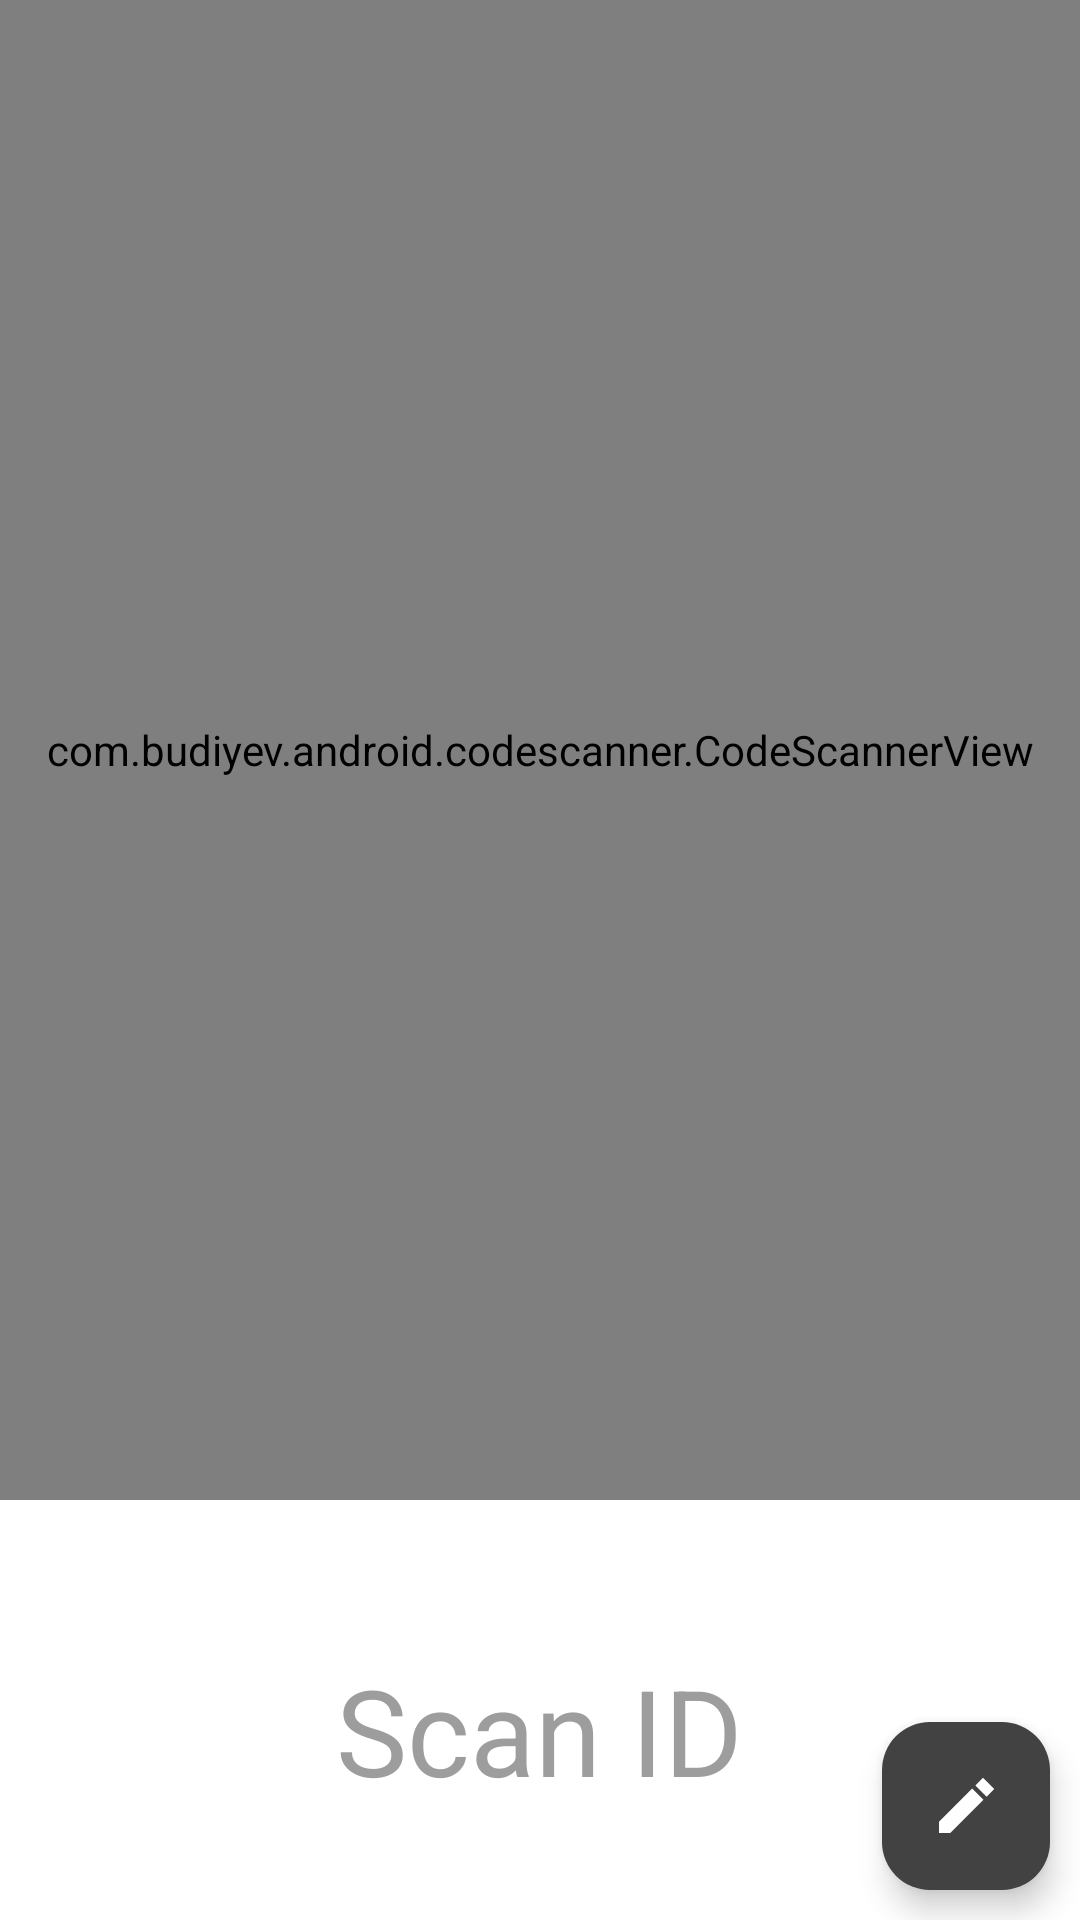

This screen was rendered from an Android layout file. Write that file and the resources it references.
<!-- AndroidManifest.xml: application theme Theme.CartVerification -->
<!-- res/layout/activity_new_scan_code.xml -->
<?xml version="1.0" encoding="utf-8"?>
<RelativeLayout xmlns:android="http://schemas.android.com/apk/res/android"
    xmlns:app="http://schemas.android.com/apk/res-auto"
    xmlns:tools="http://schemas.android.com/tools"
    android:id="@+id/scanner"
    android:layout_width="match_parent"
    android:layout_height="match_parent"
    android:background="@color/white"
    tools:context=".Activities.NewScanCodeActivity">

    <com.budiyev.android.codescanner.CodeScannerView
        android:id="@+id/scannerView"
        android:layout_width="match_parent"
        android:layout_height="500dp"
        app:autoFocusButtonColor="@color/white"
        app:autoFocusButtonVisible="true"
        app:flashButtonColor="@color/white"
        app:flashButtonVisible="true"
        app:maskColor="#99424242"
        app:maskVisible="true" />

    <TextView
        android:id="@+id/code"
        android:layout_width="wrap_content"
        android:layout_height="wrap_content"
        android:layout_below="@+id/scannerView"
        android:layout_centerInParent="true"
        android:layout_marginTop="50dp"
        android:gravity="center"
        android:hint="Scan ID"
        android:textColor="@color/cardview_dark_background"
        android:textColorHint="#9D9D9D"
        android:textSize="40sp"
        android:textStyle="bold" />

    <ImageButton
        android:id="@+id/proceed"
        android:layout_width="wrap_content"
        android:layout_height="wrap_content"
        android:layout_below="@id/code"
        android:layout_centerInParent="true"
        android:layout_marginStart="20dp"
        android:layout_marginTop="20dp"
        android:layout_marginEnd="20dp"
        android:layout_marginBottom="20dp"
        android:background="@drawable/button_background"
        android:src="@drawable/ic_baseline_check_24"
        app:tint="@color/white" />

    <com.google.android.material.floatingactionbutton.FloatingActionButton
        android:id="@+id/scanEdit"
        android:layout_width="wrap_content"
        android:layout_height="wrap_content"
        android:layout_alignParentEnd="true"
        android:layout_alignParentBottom="true"
        android:layout_marginStart="10dp"
        android:layout_marginTop="10dp"
        android:layout_marginEnd="10dp"
        android:layout_marginBottom="10dp"
        android:src="@drawable/ic_sharp_edit_24"
        app:background="@color/cardview_dark_background"
        app:backgroundTint="@color/cardview_dark_background"
        app:tint="@color/white"
        app:fabSize="normal" />
</RelativeLayout>
<!-- resources referenced by this layout -->
<resources>
  <!-- drawable ic_baseline_check_24 (drawable) -->
  <vector android:height="54dp" android:tint="@color/white"
      android:viewportHeight="24" android:viewportWidth="24"
      android:width="54dp" xmlns:android="http://schemas.android.com/apk/res/android">
      <path android:fillColor="@android:color/white" android:pathData="M9,16.17L4.83,12l-1.42,1.41L9,19 21,7l-1.41,-1.41z"/>
  </vector>
  <!-- drawable ic_sharp_edit_24 (drawable) -->
  <vector android:height="30dp" android:tint="@color/white"
      android:viewportHeight="24" android:viewportWidth="24"
      android:width="30dp" xmlns:android="http://schemas.android.com/apk/res/android">
      <path android:fillColor="@color/white" android:pathData="M3,17.25V21h3.75L17.81,9.94l-3.75,-3.75L3,17.25zM21.41,6.34l-3.75,-3.75 -2.53,2.54 3.75,3.75 2.53,-2.54z"/>
  </vector>
  <style name="Theme.CartVerification" parent="Base.Theme.CartVerification" />
  <style name="Base.Theme.CartVerification" parent="Theme.Material3.DayNight.NoActionBar">
          
          
  
          <item name="fontFamily">sans-serif-thin</item>
      </style>
  <!-- not gathered from this repository: default colours our renderer supplied (Android Studio template values) -->
  <color name="white">#FFFFFFFF</color>
</resources>
